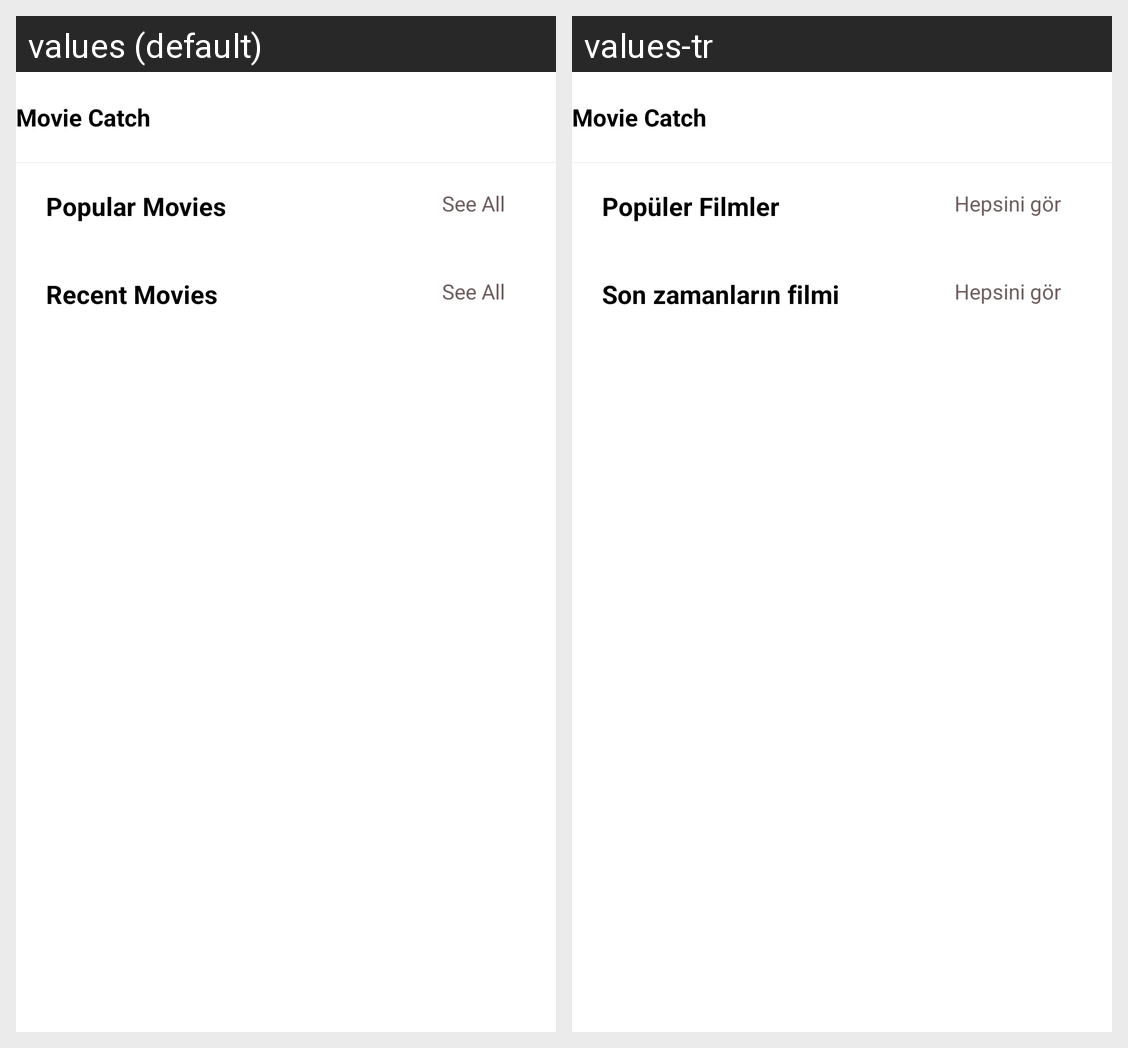

Strings drawn on this Android screen and how each of the app's shown locales translates them:
Android screen res/layout/fragment_home.xml rendered under 2 locales, left to right: values (default), values-tr. Device: Nexus 5 (rendered at 1080×1920; each locale shown at half size, 540×960, under a caption strip naming it); theme Theme.MovieCatch.
Strings drawn on this screen, with the default value and each locale's value (text and hints the layout hard-codes, and strings that could not be matched under every locale, appear in the picture but are not listed):

movie_catch
  values: Movie Catch
  values-tr: Movie Catch

see_all
  values: See All
  values-tr: Hepsini gör

popular_movies
  values: Popular Movies
  values-tr: Popüler Filmler

recent_movies
  values: Recent Movies
  values-tr: Son zamanların filmi
